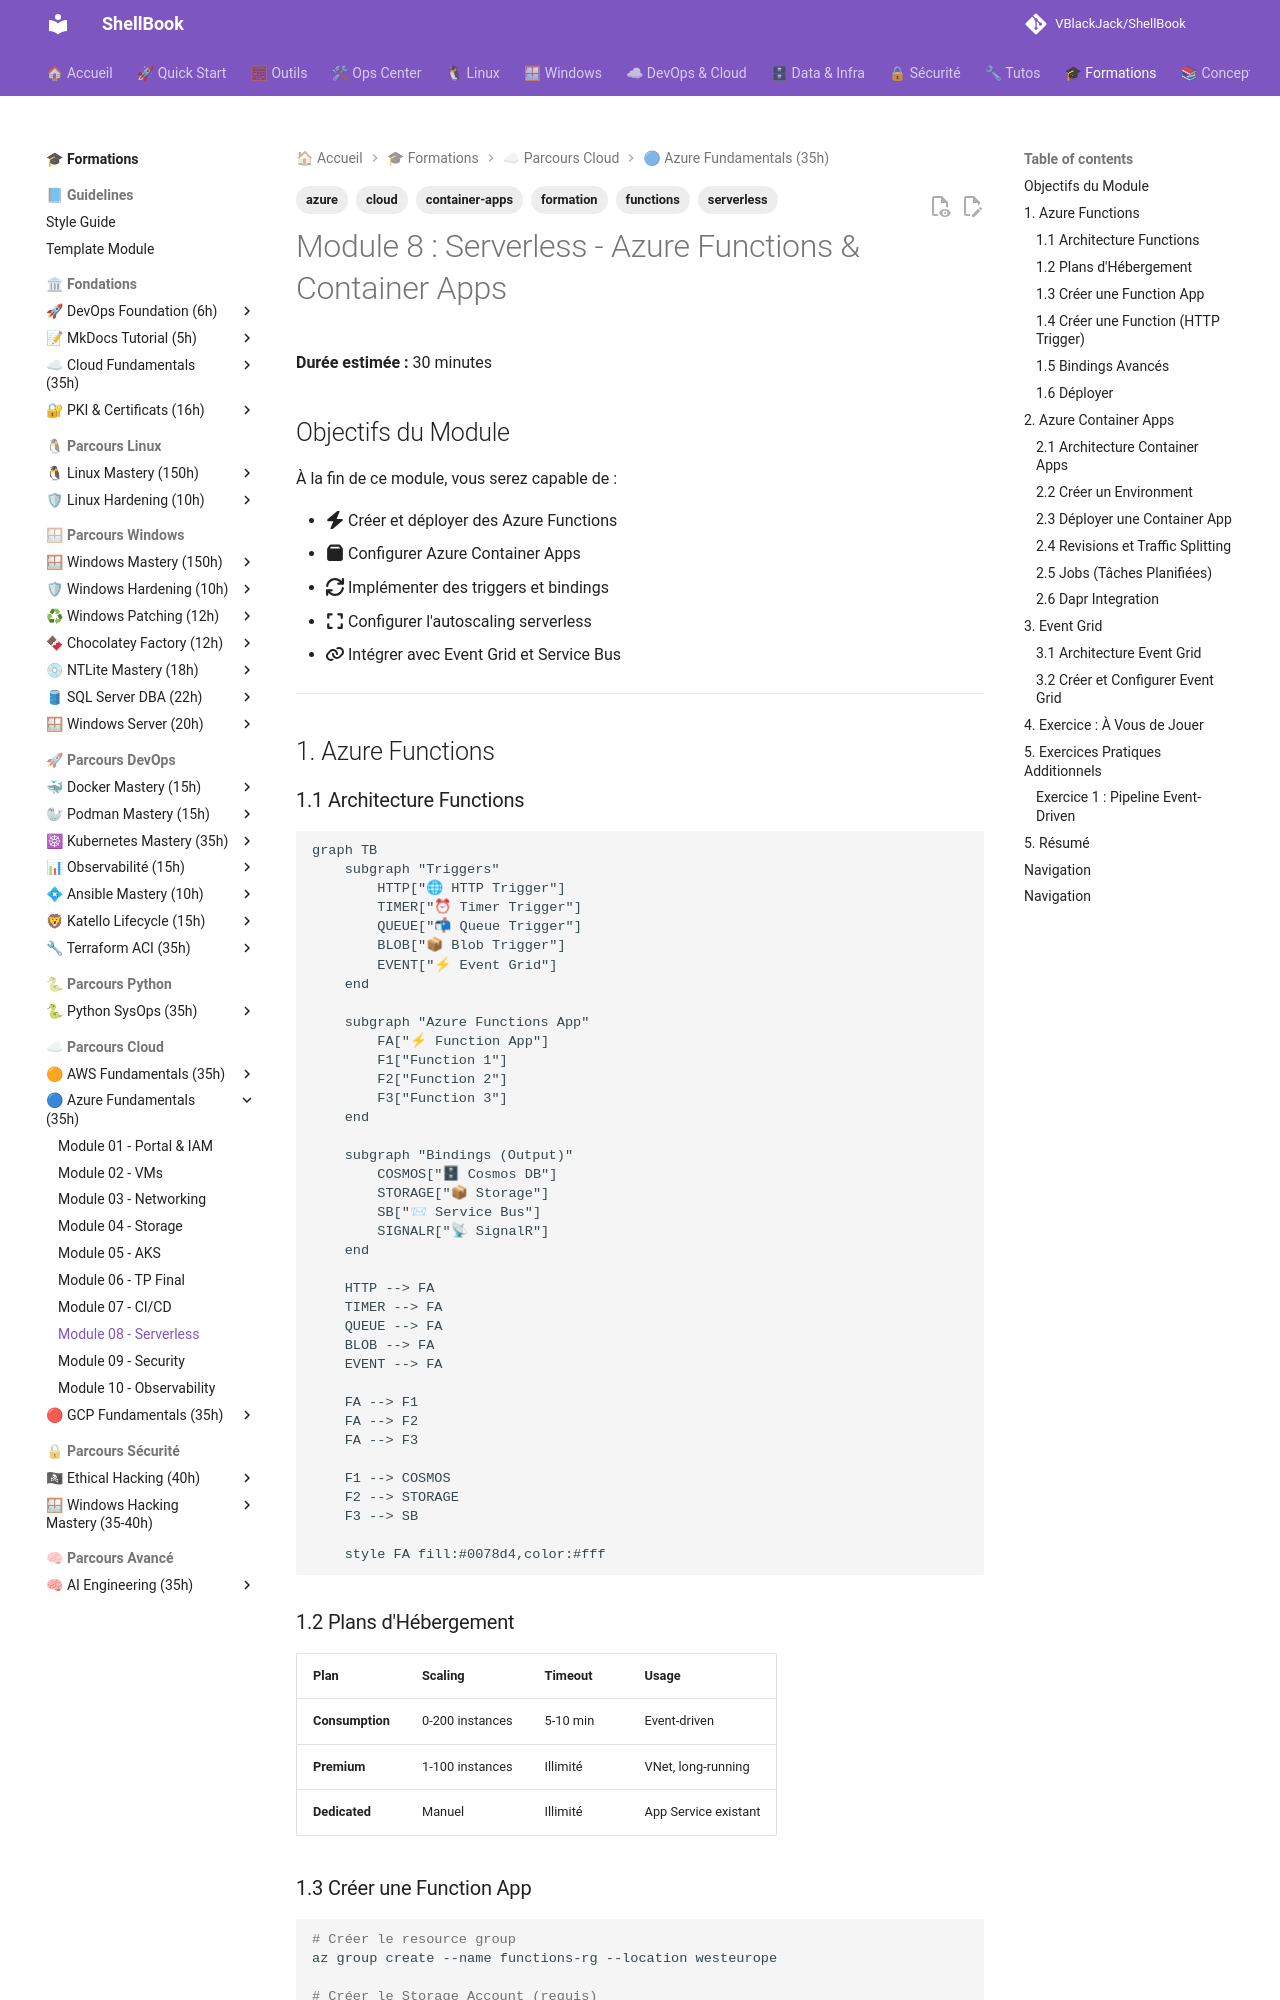

repository: VBlackJack/ShellBook · page: formations/azure-fundamentals/08-module/index.html · generator: mkdocs

---
tags:
  - formation
  - azure
  - serverless
  - functions
  - container-apps
  - cloud
---

# Module 8 : Serverless - Azure Functions & Container Apps

**Durée estimée :** 30 minutes

## Objectifs du Module

À la fin de ce module, vous serez capable de :

- :fontawesome-solid-bolt: Créer et déployer des Azure Functions
- :fontawesome-solid-box: Configurer Azure Container Apps
- :fontawesome-solid-arrows-rotate: Implémenter des triggers et bindings
- :fontawesome-solid-expand: Configurer l'autoscaling serverless
- :fontawesome-solid-link: Intégrer avec Event Grid et Service Bus

---

## 1. Azure Functions

### 1.1 Architecture Functions

```mermaid
graph TB
    subgraph "Triggers"
        HTTP["🌐 HTTP Trigger"]
        TIMER["⏰ Timer Trigger"]
        QUEUE["📬 Queue Trigger"]
        BLOB["📦 Blob Trigger"]
        EVENT["⚡ Event Grid"]
    end

    subgraph "Azure Functions App"
        FA["⚡ Function App"]
        F1["Function 1"]
        F2["Function 2"]
        F3["Function 3"]
    end

    subgraph "Bindings (Output)"
        COSMOS["🗄 Cosmos DB"]
        STORAGE["📦 Storage"]
        SB["📨 Service Bus"]
        SIGNALR["📡 SignalR"]
    end

    HTTP --> FA
    TIMER --> FA
    QUEUE --> FA
    BLOB --> FA
    EVENT --> FA

    FA --> F1
    FA --> F2
    FA --> F3

    F1 --> COSMOS
    F2 --> STORAGE
    F3 --> SB

    style FA fill:#0078d4,color:#fff
```

### 1.2 Plans d'Hébergement

| Plan | Scaling | Timeout | Usage |
|------|---------|---------|-------|
| **Consumption** | 0-200 instances | 5-10 min | Event-driven |
| **Premium** | 1-100 instances | Illimité | VNet, long-running |
| **Dedicated** | Manuel | Illimité | App Service existant |

### 1.3 Créer une Function App

```bash
# Créer le resource group
az group create --name functions-rg --location westeurope

# Créer le Storage Account (requis)
az storage account create \
    --name funcstorageaccount2024 \
    --resource-group functions-rg \
    --location westeurope \
    --sku Standard_LRS

# Créer la Function App (Consumption)
az functionapp create \
    --name phoenix-functions \
    --resource-group functions-rg \
    --consumption-plan-location westeurope \
    --storage-account funcstorageaccount2024 \
    --runtime dotnet-isolated \
    --runtime-version 8 \
    --functions-version 4 \
    --os-type Linux

# Créer avec Premium Plan (pour VNet)
az functionapp plan create \
    --name phoenix-premium-plan \
    --resource-group functions-rg \
    --location westeurope \
    --sku EP1 \
    --is-linux true

az functionapp create \
    --name phoenix-functions-premium \
    --resource-group functions-rg \
    --plan phoenix-premium-plan \
    --storage-account funcstorageaccount2024 \
    --runtime dotnet-isolated \
    --runtime-version 8 \
    --functions-version 4
```
